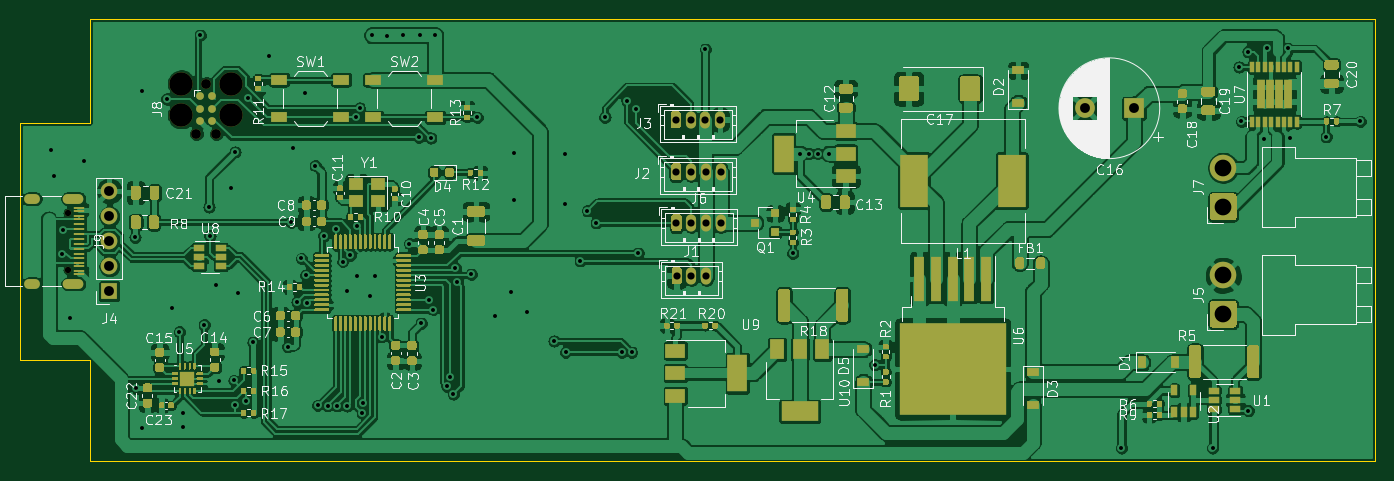
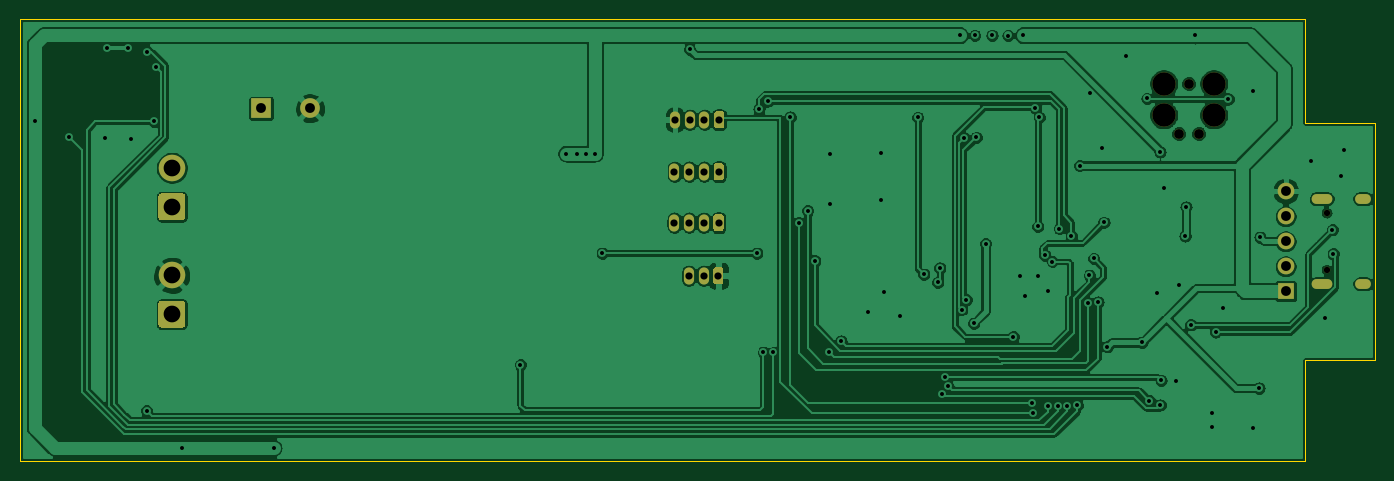
Circuit board: 11 layer files. Board 137.7 x 45.0 mm.
- bottom_copper: jantteri-motor-pwr-B_Cu.gbr (170851 bytes)
- bottom_mask: jantteri-motor-pwr-B_Mask.gbr (3885 bytes)
- paste: jantteri-motor-pwr-B_Paste.gbr (469 bytes)
- bottom_silk: jantteri-motor-pwr-B_SilkS.gbr (470 bytes)
- outline: jantteri-motor-pwr-Edge_Cuts.gbr (953 bytes)
- top_copper: jantteri-motor-pwr-F_Cu.gbr (472295 bytes)
- top_mask: jantteri-motor-pwr-F_Mask.gbr (59471 bytes)
- paste: jantteri-motor-pwr-F_Paste.gbr (57269 bytes)
- top_silk: jantteri-motor-pwr-F_SilkS.gbr (85146 bytes)
- drill: jantteri-motor-pwr-NPTH.drl (462 bytes)
- drill: jantteri-motor-pwr-PTH.drl (2932 bytes)

=== bottom_copper: jantteri-motor-pwr-B_Cu.gbr (170851 bytes, source omitted) ===
=== bottom_mask: jantteri-motor-pwr-B_Mask.gbr ===
%TF.GenerationSoftware,KiCad,Pcbnew,(5.1.9)-1*%
%TF.CreationDate,2022-06-19T13:41:10+03:00*%
%TF.ProjectId,jantteri-motor-pwr,6a616e74-7465-4726-992d-6d6f746f722d,rev?*%
%TF.SameCoordinates,Original*%
%TF.FileFunction,Soldermask,Bot*%
%TF.FilePolarity,Negative*%
%FSLAX46Y46*%
G04 Gerber Fmt 4.6, Leading zero omitted, Abs format (unit mm)*
G04 Created by KiCad (PCBNEW (5.1.9)-1) date 2022-06-19 13:41:10*
%MOMM*%
%LPD*%
G01*
G04 APERTURE LIST*
%ADD10R,1.700000X1.700000*%
%ADD11O,1.700000X1.700000*%
%ADD12O,1.030000X1.730000*%
%ADD13C,2.374900*%
%ADD14C,0.990600*%
%ADD15O,2.100000X1.000000*%
%ADD16O,1.600000X1.000000*%
%ADD17C,0.650000*%
%ADD18R,2.000000X2.000000*%
%ADD19C,2.000000*%
%ADD20C,2.700000*%
G04 APERTURE END LIST*
D10*
%TO.C,J4*%
X72999600Y-129082800D03*
D11*
X72999600Y-126542800D03*
X72999600Y-124002800D03*
X72999600Y-121462800D03*
X72999600Y-118922800D03*
%TD*%
%TO.C,J1*%
G36*
G01*
X130139800Y-128123001D02*
X130139800Y-126892999D01*
G75*
G02*
X130389799Y-126643000I249999J0D01*
G01*
X130919801Y-126643000D01*
G75*
G02*
X131169800Y-126892999I0J-249999D01*
G01*
X131169800Y-128123001D01*
G75*
G02*
X130919801Y-128373000I-249999J0D01*
G01*
X130389799Y-128373000D01*
G75*
G02*
X130139800Y-128123001I0J249999D01*
G01*
G37*
D12*
X132154800Y-127508000D03*
X133654800Y-127508000D03*
%TD*%
%TO.C,J2*%
G36*
G01*
X130091800Y-117556601D02*
X130091800Y-116326599D01*
G75*
G02*
X130341799Y-116076600I249999J0D01*
G01*
X130871801Y-116076600D01*
G75*
G02*
X131121800Y-116326599I0J-249999D01*
G01*
X131121800Y-117556601D01*
G75*
G02*
X130871801Y-117806600I-249999J0D01*
G01*
X130341799Y-117806600D01*
G75*
G02*
X130091800Y-117556601I0J249999D01*
G01*
G37*
X132106800Y-116941600D03*
X133606800Y-116941600D03*
X135106800Y-116941600D03*
%TD*%
%TO.C,J3*%
G36*
G01*
X130041000Y-112273401D02*
X130041000Y-111043399D01*
G75*
G02*
X130290999Y-110793400I249999J0D01*
G01*
X130821001Y-110793400D01*
G75*
G02*
X131071000Y-111043399I0J-249999D01*
G01*
X131071000Y-112273401D01*
G75*
G02*
X130821001Y-112523400I-249999J0D01*
G01*
X130290999Y-112523400D01*
G75*
G02*
X130041000Y-112273401I0J249999D01*
G01*
G37*
X132056000Y-111658400D03*
X133556000Y-111658400D03*
X135056000Y-111658400D03*
%TD*%
%TO.C,J6*%
X135130800Y-122123200D03*
X133630800Y-122123200D03*
X132130800Y-122123200D03*
G36*
G01*
X130115800Y-122738201D02*
X130115800Y-121508199D01*
G75*
G02*
X130365799Y-121258200I249999J0D01*
G01*
X130895801Y-121258200D01*
G75*
G02*
X131145800Y-121508199I0J-249999D01*
G01*
X131145800Y-122738201D01*
G75*
G02*
X130895801Y-122988200I-249999J0D01*
G01*
X130365799Y-122988200D01*
G75*
G02*
X130115800Y-122738201I0J249999D01*
G01*
G37*
%TD*%
D13*
%TO.C,J8*%
X80314800Y-108000800D03*
X85394800Y-108000800D03*
X85394800Y-111175800D03*
X80314800Y-111175800D03*
D14*
X83870800Y-113080800D03*
X81838800Y-113080800D03*
X82854800Y-108000800D03*
%TD*%
D15*
%TO.C,J9*%
X69348200Y-119682800D03*
X69348200Y-128322800D03*
D16*
X65168200Y-119682800D03*
X65168200Y-128322800D03*
D17*
X68848200Y-126892800D03*
X68848200Y-121112800D03*
%TD*%
D18*
%TO.C,C16*%
X177110400Y-110490000D03*
D19*
X172110400Y-110490000D03*
%TD*%
D20*
%TO.C,J5*%
X186182000Y-127457200D03*
G36*
G01*
X187281999Y-132767200D02*
X185082001Y-132767200D01*
G75*
G02*
X184832000Y-132517199I0J250001D01*
G01*
X184832000Y-130317201D01*
G75*
G02*
X185082001Y-130067200I250001J0D01*
G01*
X187281999Y-130067200D01*
G75*
G02*
X187532000Y-130317201I0J-250001D01*
G01*
X187532000Y-132517199D01*
G75*
G02*
X187281999Y-132767200I-250001J0D01*
G01*
G37*
%TD*%
%TO.C,J7*%
G36*
G01*
X187281999Y-121847600D02*
X185082001Y-121847600D01*
G75*
G02*
X184832000Y-121597599I0J250001D01*
G01*
X184832000Y-119397601D01*
G75*
G02*
X185082001Y-119147600I250001J0D01*
G01*
X187281999Y-119147600D01*
G75*
G02*
X187532000Y-119397601I0J-250001D01*
G01*
X187532000Y-121597599D01*
G75*
G02*
X187281999Y-121847600I-250001J0D01*
G01*
G37*
X186182000Y-116537600D03*
%TD*%
M02*

=== paste: jantteri-motor-pwr-B_Paste.gbr ===
%TF.GenerationSoftware,KiCad,Pcbnew,(5.1.9)-1*%
%TF.CreationDate,2022-06-19T13:41:10+03:00*%
%TF.ProjectId,jantteri-motor-pwr,6a616e74-7465-4726-992d-6d6f746f722d,rev?*%
%TF.SameCoordinates,Original*%
%TF.FileFunction,Paste,Bot*%
%TF.FilePolarity,Positive*%
%FSLAX46Y46*%
G04 Gerber Fmt 4.6, Leading zero omitted, Abs format (unit mm)*
G04 Created by KiCad (PCBNEW (5.1.9)-1) date 2022-06-19 13:41:10*
%MOMM*%
%LPD*%
G01*
G04 APERTURE LIST*
G04 APERTURE END LIST*
M02*

=== bottom_silk: jantteri-motor-pwr-B_SilkS.gbr ===
%TF.GenerationSoftware,KiCad,Pcbnew,(5.1.9)-1*%
%TF.CreationDate,2022-06-19T13:41:10+03:00*%
%TF.ProjectId,jantteri-motor-pwr,6a616e74-7465-4726-992d-6d6f746f722d,rev?*%
%TF.SameCoordinates,Original*%
%TF.FileFunction,Legend,Bot*%
%TF.FilePolarity,Positive*%
%FSLAX46Y46*%
G04 Gerber Fmt 4.6, Leading zero omitted, Abs format (unit mm)*
G04 Created by KiCad (PCBNEW (5.1.9)-1) date 2022-06-19 13:41:10*
%MOMM*%
%LPD*%
G01*
G04 APERTURE LIST*
G04 APERTURE END LIST*
M02*

=== outline: jantteri-motor-pwr-Edge_Cuts.gbr ===
%TF.GenerationSoftware,KiCad,Pcbnew,(5.1.9)-1*%
%TF.CreationDate,2022-06-19T13:41:10+03:00*%
%TF.ProjectId,jantteri-motor-pwr,6a616e74-7465-4726-992d-6d6f746f722d,rev?*%
%TF.SameCoordinates,Original*%
%TF.FileFunction,Profile,NP*%
%FSLAX46Y46*%
G04 Gerber Fmt 4.6, Leading zero omitted, Abs format (unit mm)*
G04 Created by KiCad (PCBNEW (5.1.9)-1) date 2022-06-19 13:41:10*
%MOMM*%
%LPD*%
G01*
G04 APERTURE LIST*
%TA.AperFunction,Profile*%
%ADD10C,0.100000*%
%TD*%
G04 APERTURE END LIST*
D10*
X63906400Y-136093200D02*
X71018400Y-136093200D01*
X63906400Y-124002800D02*
X63906400Y-136093200D01*
X63906400Y-111963200D02*
X71018400Y-111963200D01*
X63906400Y-124002800D02*
X63906400Y-111963200D01*
X71018400Y-111963200D02*
X71018400Y-101396800D01*
X71018400Y-146354800D02*
X71018400Y-136093200D01*
X201625200Y-101396800D02*
X71018400Y-101396800D01*
X201625200Y-146354800D02*
X201625200Y-101396800D01*
X71018400Y-146354800D02*
X201625200Y-146354800D01*
M02*

=== top_copper: jantteri-motor-pwr-F_Cu.gbr (472295 bytes, source omitted) ===
=== top_mask: jantteri-motor-pwr-F_Mask.gbr (59471 bytes, source omitted) ===
=== paste: jantteri-motor-pwr-F_Paste.gbr (57269 bytes, source omitted) ===
=== top_silk: jantteri-motor-pwr-F_SilkS.gbr (85146 bytes, source omitted) ===
=== drill: jantteri-motor-pwr-NPTH.drl ===
M48
; DRILL file {KiCad (5.1.9)-1} date 06/19/22 13:41:08
; FORMAT={-:-/ absolute / metric / decimal}
; #@! TF.CreationDate,2022-06-19T13:41:08+03:00
; #@! TF.GenerationSoftware,Kicad,Pcbnew,(5.1.9)-1
; #@! TF.FileFunction,NonPlated,1,2,NPTH
FMAT,2
METRIC
T1C0.650
T2C0.991
T3C2.375
%
G90
G05
T1
X68.848Y-121.113
X68.848Y-126.893
T2
X81.839Y-113.081
X82.855Y-108.001
X83.871Y-113.081
T3
X80.315Y-108.001
X80.315Y-111.176
X85.395Y-108.001
X85.395Y-111.176
T0
M30

=== drill: jantteri-motor-pwr-PTH.drl ===
M48
; DRILL file {KiCad (5.1.9)-1} date 06/19/22 13:41:08
; FORMAT={-:-/ absolute / metric / decimal}
; #@! TF.CreationDate,2022-06-19T13:41:08+03:00
; #@! TF.GenerationSoftware,Kicad,Pcbnew,(5.1.9)-1
; #@! TF.FileFunction,Plated,1,2,PTH
FMAT,2
METRIC
T1C0.400
T2C0.600
T3C0.730
T4C1.000
T5C1.700
%
G90
G05
T1
X67.086Y-114.722
X67.396Y-117.333
X68.174Y-125.273
X68.255Y-122.829
X69.022Y-131.806
X70.399Y-115.824
X75.621Y-123.591
X75.728Y-138.928
X76.317Y-108.697
X76.347Y-143.002
X78.831Y-109.555
X79.355Y-130.835
X80.127Y-133.211
X80.488Y-141.427
X80.488Y-142.89
X82.244Y-103.078
X82.647Y-132.486
X83.144Y-120.513
X83.221Y-123.454
X83.896Y-128.483
X84.13Y-138.161
X85.319Y-118.623
X85.664Y-138.146
X85.755Y-140.64
X85.776Y-114.935
X86.076Y-129.301
X86.858Y-140.198
X87.107Y-109.499
X87.61Y-134.269
X89.225Y-105.156
X91.125Y-134.717
X91.481Y-122.083
X91.653Y-114.493
X92.087Y-130.178
X92.517Y-125.755
X92.847Y-108.981
X92.954Y-127.457
X93.086Y-130.232
X93.934Y-116.317
X94.177Y-140.672
X94.788Y-123.444
X95.176Y-140.722
X96.002Y-122.716
X96.176Y-140.72
X96.715Y-126.061
X97.114Y-129.042
X97.175Y-140.746
X97.482Y-125.419
X98.049Y-111.415
X98.146Y-127.584
X98.201Y-122.504
X98.44Y-110.483
X98.709Y-141.483
X98.824Y-140.462
X99.522Y-129.56
X99.685Y-103.078
X100.015Y-127.493
X100.674Y-133.711
X101.209Y-103.099
X102.845Y-103.083
X103.5Y-124.242
X104.45Y-113.452
X104.607Y-103.083
X104.694Y-132.329
X105.469Y-129.946
X105.662Y-113.504
X105.919Y-130.952
X106.126Y-103.078
X107.309Y-138.76
X107.666Y-137.825
X107.965Y-139.515
X108.158Y-126.732
X108.363Y-128.182
X109.774Y-127.356
X110.404Y-111.425
X112.222Y-131.562
X113.777Y-129.144
X114.082Y-119.807
X114.102Y-115.067
X115.407Y-131.237
X118.191Y-134.127
X119.263Y-115.184
X119.283Y-120.249
X119.36Y-135.296
X120.855Y-125.984
X121.58Y-120.904
X122.474Y-122.123
X123.353Y-111.394
X125.077Y-135.296
X125.613Y-109.758
X126.077Y-135.276
X126.528Y-110.576
X126.741Y-125.227
X133.563Y-104.491
X142.438Y-125.227
X143.158Y-115.099
X144.088Y-115.099
X145.007Y-115.099
X146.102Y-115.099
X150.754Y-136.545
X175.844Y-144.998
X185.09Y-144.998
X187.787Y-106.309
X188.026Y-111.836
X188.697Y-104.745
X188.747Y-141.219
X190.343Y-113.568
X190.609Y-104.409
X192.809Y-104.419
X192.949Y-113.502
X196.642Y-113.381
X200.111Y-111.831
T3
X130.556Y-111.658
X130.607Y-116.942
X130.631Y-122.123
X130.655Y-127.508
X132.056Y-111.658
X132.107Y-116.942
X132.131Y-122.123
X132.155Y-127.508
X133.556Y-111.658
X133.607Y-116.942
X133.631Y-122.123
X133.655Y-127.508
X135.056Y-111.658
X135.107Y-116.942
X135.131Y-122.123
T4
X73.0Y-118.923
X73.0Y-121.463
X73.0Y-124.003
X73.0Y-126.543
X73.0Y-129.083
X172.11Y-110.49
X177.11Y-110.49
T5
X186.182Y-116.538
X186.182Y-120.498
X186.182Y-127.457
X186.182Y-131.417
T2
G00X65.468Y-119.683
M15
G01X64.868Y-119.683
M16
G05
G00X65.468Y-128.323
M15
G01X64.868Y-128.323
M16
G05
G00X69.898Y-119.683
M15
G01X68.798Y-119.683
M16
G05
G00X69.898Y-128.323
M15
G01X68.798Y-128.323
M16
G05
T0
M30
